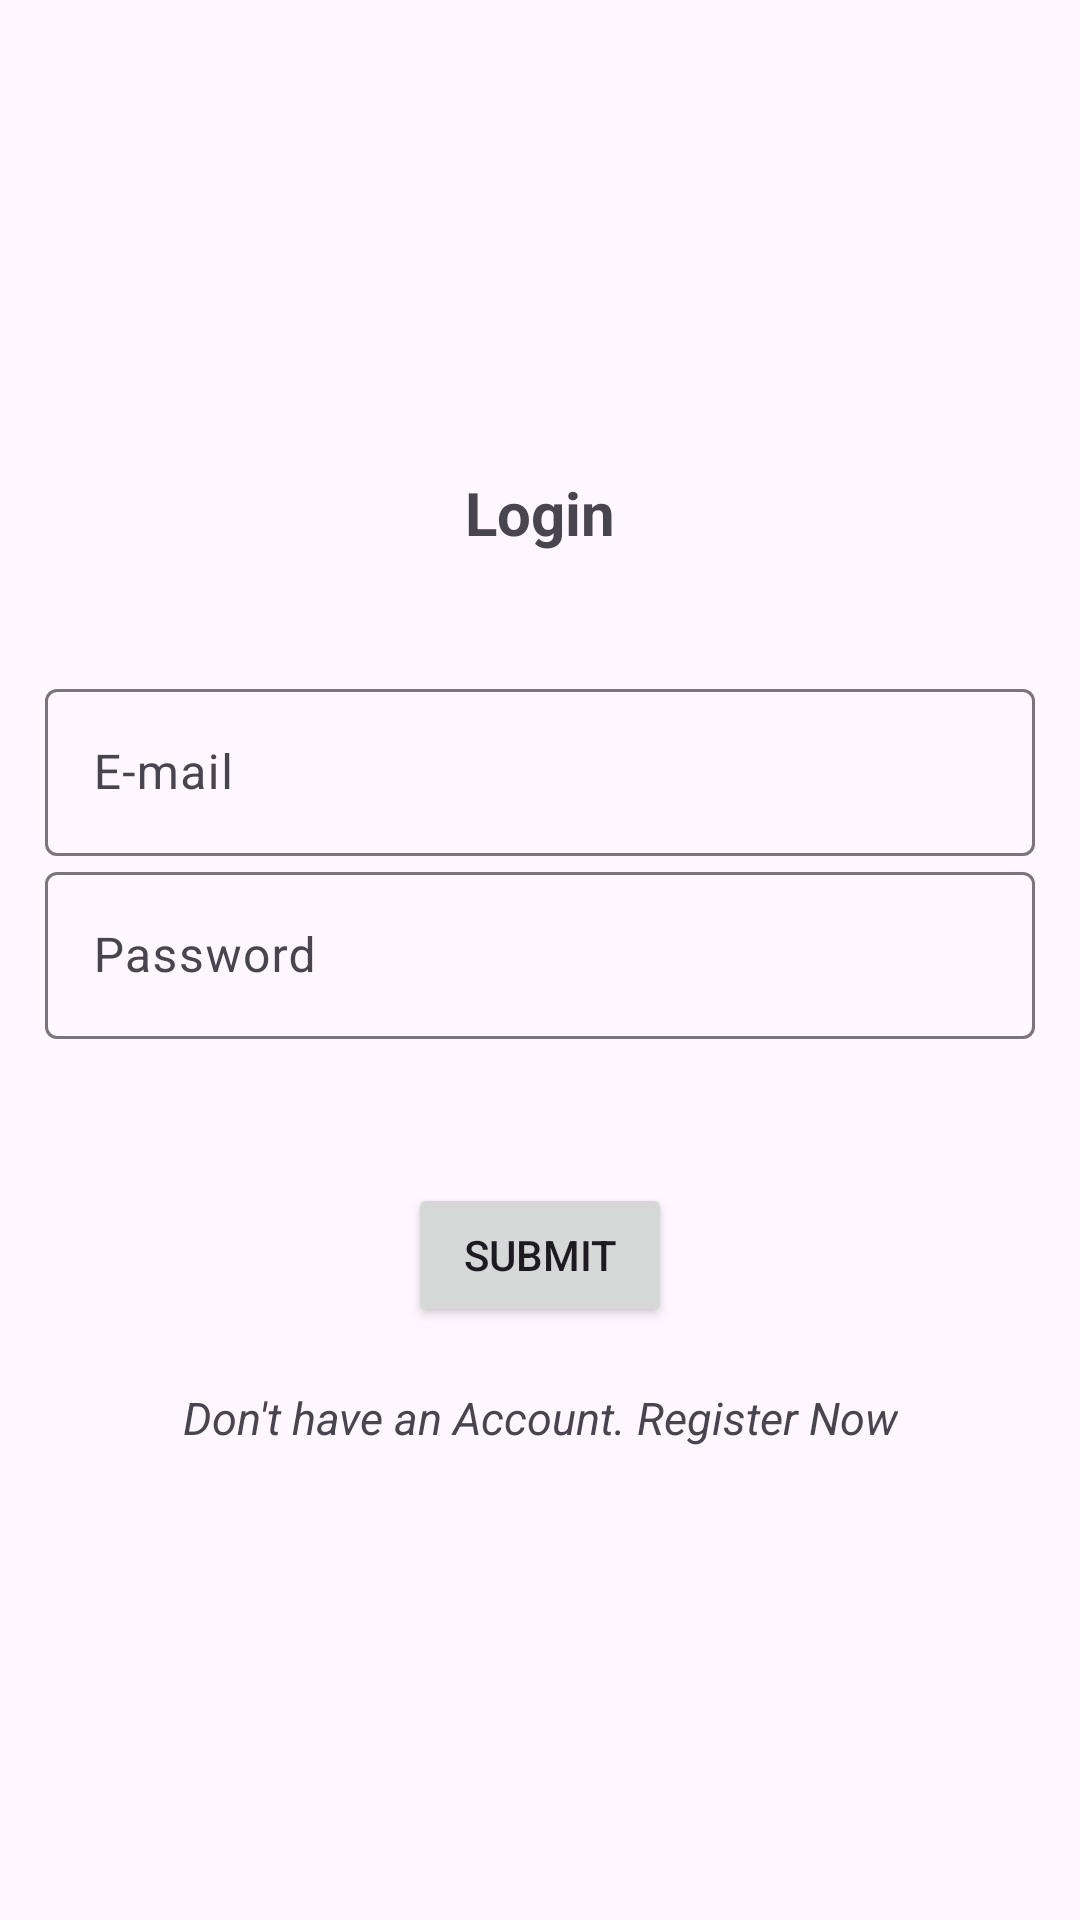

This screen was rendered from an Android layout file. Write that file and the resources it references.
<!-- AndroidManifest.xml: application theme Theme.Material3.Light.NoActionBar -->
<!-- res/layout/activity_login.xml -->
<?xml version="1.0" encoding="utf-8"?>
<LinearLayout xmlns:android="http://schemas.android.com/apk/res/android"
    xmlns:app="http://schemas.android.com/apk/res-auto"
    xmlns:tools="http://schemas.android.com/tools"
    android:id="@+id/main"
    android:layout_width="match_parent"
    android:layout_height="match_parent"
    android:orientation="vertical"
    android:gravity="center"
    android:padding="15sp"
    tools:context=".Login_activity">

    <TextView
        android:layout_width="match_parent"
        android:layout_height="wrap_content"
        android:text="@string/login"
        android:gravity="center"
        android:textSize="20sp"
        android:textStyle="bold"
        android:layout_marginBottom="40sp"/>
    <com.google.android.material.textfield.TextInputLayout
        android:layout_width="match_parent"
        android:layout_height="wrap_content">
        <com.google.android.material.textfield.TextInputEditText
            android:id="@+id/email"
            android:hint="@string/e_mail"
            android:layout_width="match_parent"
            android:layout_height="wrap_content"/>
    </com.google.android.material.textfield.TextInputLayout>

    <com.google.android.material.textfield.TextInputLayout
        android:layout_width="match_parent"
        android:layout_height="wrap_content">
        <com.google.android.material.textfield.TextInputEditText
            android:id="@+id/password"
            android:hint="@string/password"
            android:layout_width="match_parent"
            android:layout_height="wrap_content"/>
    </com.google.android.material.textfield.TextInputLayout>
    
    <ProgressBar
        android:id="@+id/ProgressBar"
        android:layout_width="wrap_content"
        android:layout_height="wrap_content"
        android:layout_gravity="center"
        android:visibility="invisible"
        />
    
    <Button
        android:id="@+id/btn_login"
        android:text="@string/submit"
        android:layout_width="wrap_content"
        android:layout_height="wrap_content"/>

    <TextView
        android:id="@+id/register_now"
        android:textStyle="italic"
        android:gravity="center"
        android:textSize="15sp"
        android:layout_marginTop="20dp"
        android:layout_width="wrap_content"
        android:layout_height="wrap_content"
        android:text="@string/register_now"/>

</LinearLayout>
<!-- resources referenced by this layout -->
<resources>
  <string name="e_mail">E-mail</string>
  <string name="login">Login</string>
  <string name="password">Password</string>
  <string name="register_now">Don\'t have an Account. Register Now</string>
  <string name="submit">Submit</string>
</resources>
